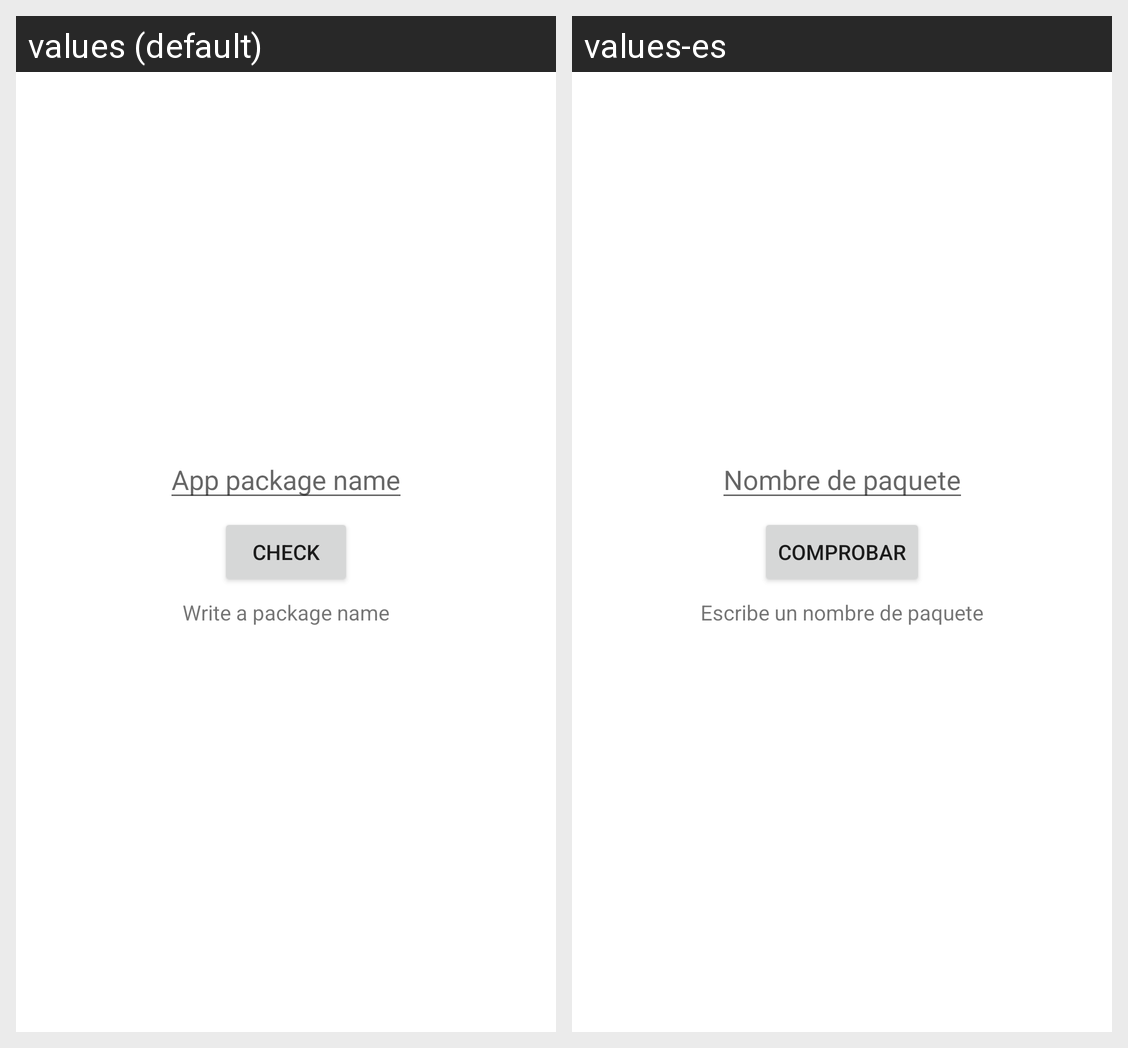

Here is an Android app screen in its default locale and in the app's own translations. Write out the translated-string differences for the strings that appear on this screen.
Android screen res/layout/activity_main.xml rendered under 2 locales, left to right: values (default), values-es. Device: Nexus 5 (rendered at 1080×1920; each locale shown at half size, 540×960, under a caption strip naming it); theme Theme.PackageChecker.
Strings drawn on this screen, with the default value and each locale's value (text and hints the layout hard-codes, and strings that could not be matched under every locale, appear in the picture but are not listed):

package_name
  values: App package name
  values-es: Nombre de paquete

check
  values: Check
  values-es: Comprobar

write_a_package_name
  values: Write a package name
  values-es: Escribe un nombre de paquete
